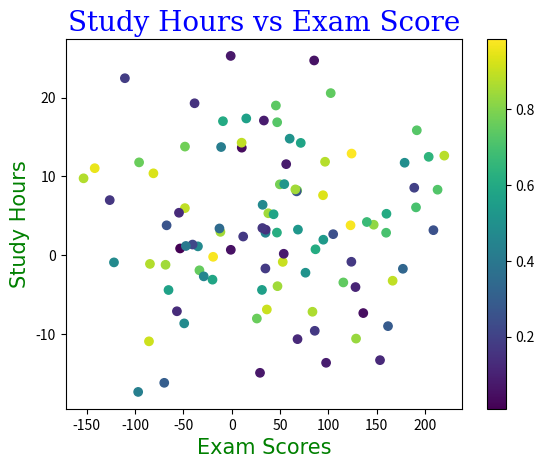

Write Python code to recreate this figure.
# 🔬 Scatter Project 1: Study Hours vs Exam Score
# 🎯 Goal
# Check correlation between study time and performance.

# 📁 Data Example
# 20 students
# Study Hours: [1, 2, 3, 4, 5, 6, ...]
# Exam Score: [45, 50, 55, 65, 70, 78, ...]

# 🔍 Insight
# Strength of correlation

import matplotlib.pyplot as plt
import numpy as np 

ExamScores = np.random.normal(45, 85, 100)
StudyHours = np.random.normal(5, 10, 100)
color = np.random.uniform(0, 1, 100) #Randomising colors 

font1 = {"family" : "serif", "color" : "blue", "size" : 20}
font2 = {"family" : "verdana", "color" : "green", "size" : 15}

#Adding Color Conditions
# colorCondition = ExamScores > 70
# colors = np.where(colorCondition, "blue", "red")

plt.scatter(ExamScores, StudyHours, c = color, cmap = "viridis") #adding cmaps 
plt.colorbar() #Adding a color bar
plt.xlabel("Exam Scores", fontdict = font2)
plt.ylabel("Study Hours", fontdict = font2)
plt.title("Study Hours vs Exam Score", fontdict = font1)
plt.show()
